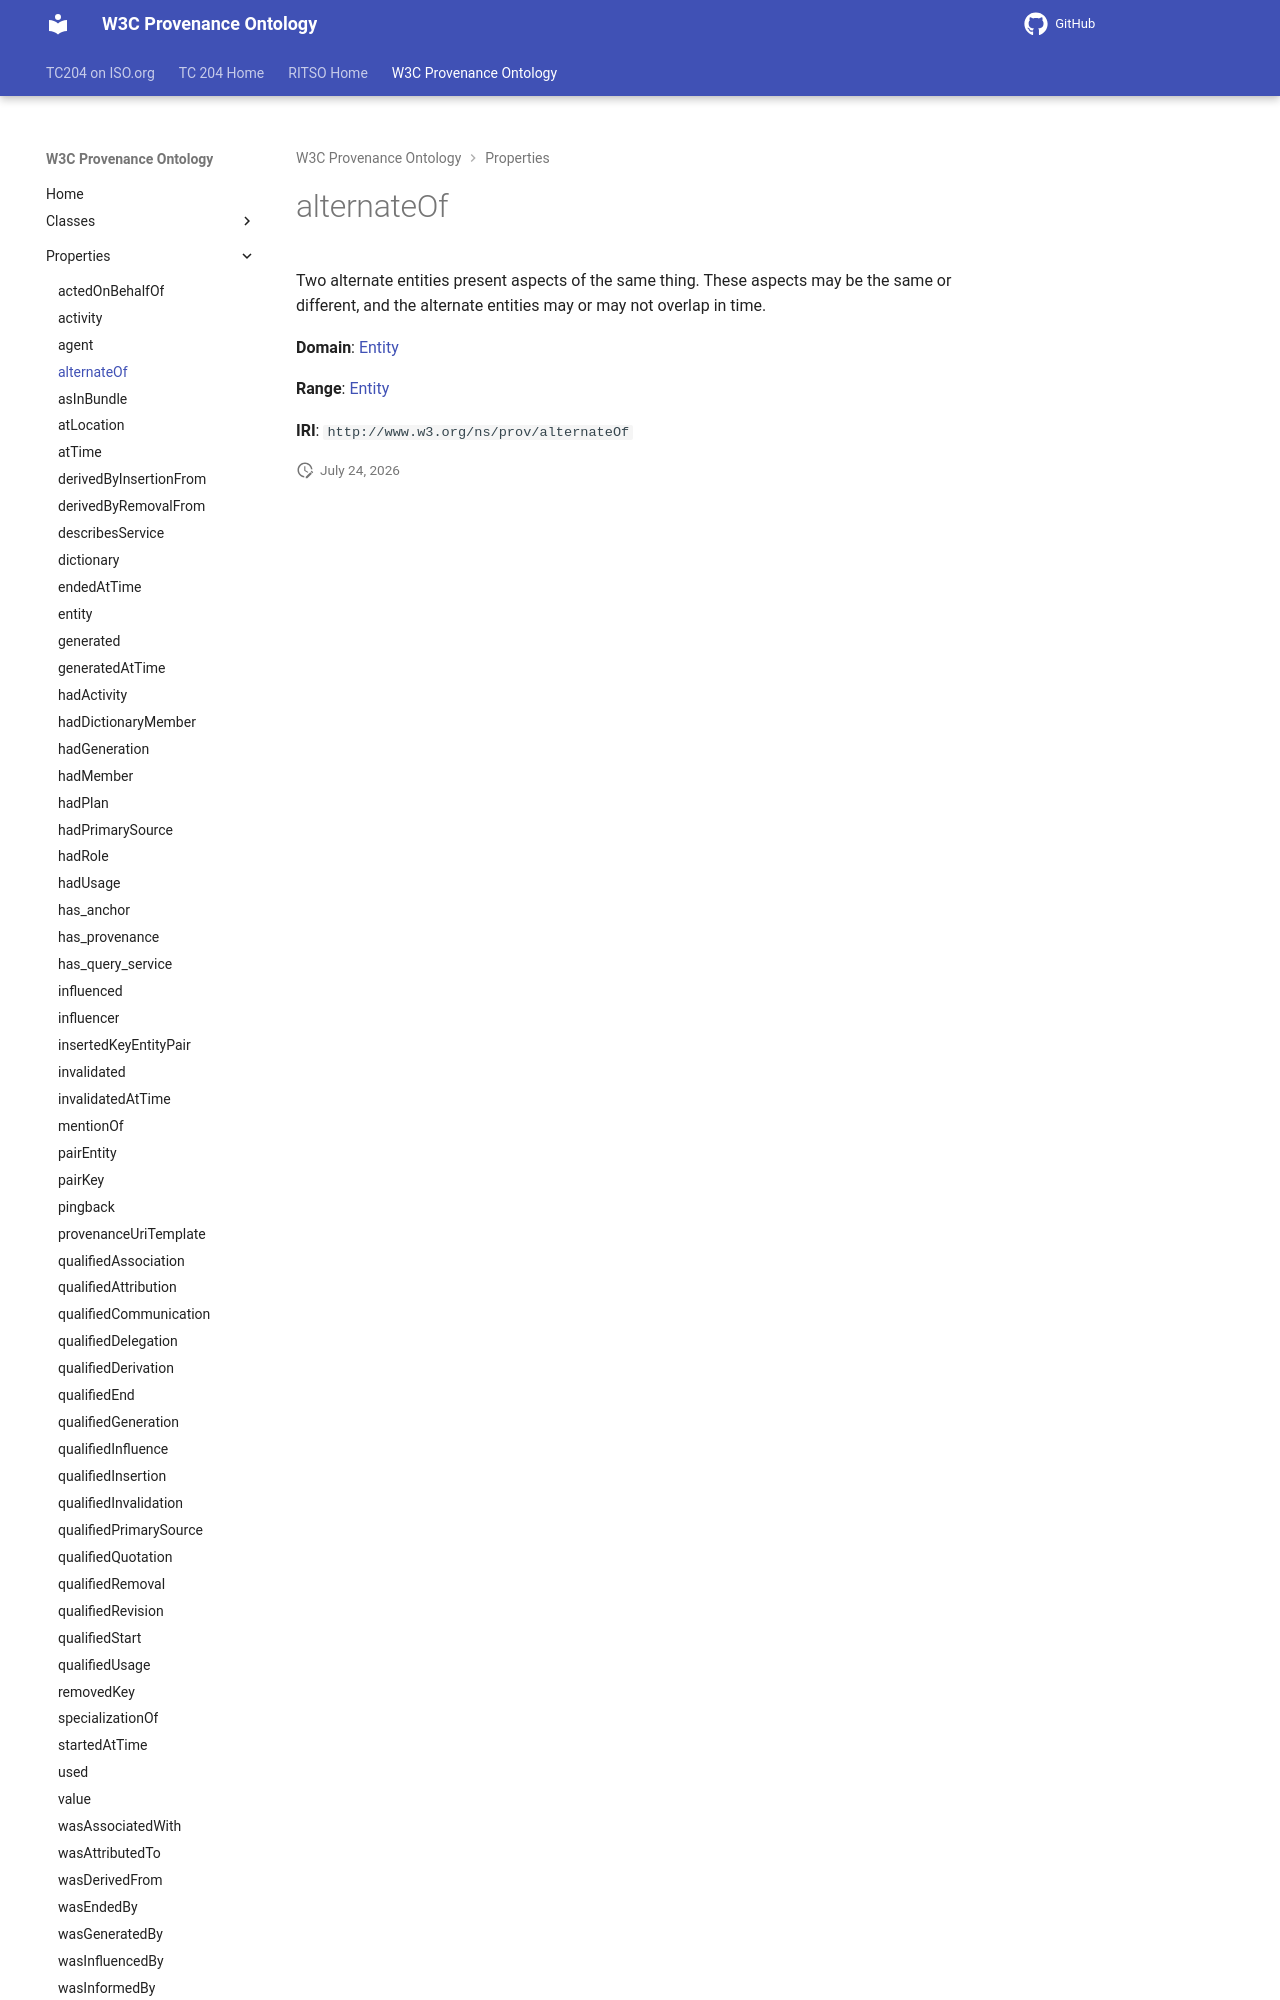

repository: ISO-TC204/ontology-import-prov · page: 2026-07-24_15-16-26/properties/alternateOf/index.html · generator: mkdocs

# alternateOf

Two alternate entities present aspects of the same thing. These aspects may be the same or different, and the alternate entities may or may not overlap in time.

**Domain**: [Entity](../classes/Entity.md)

**Range**: [Entity](../classes/Entity.md)
